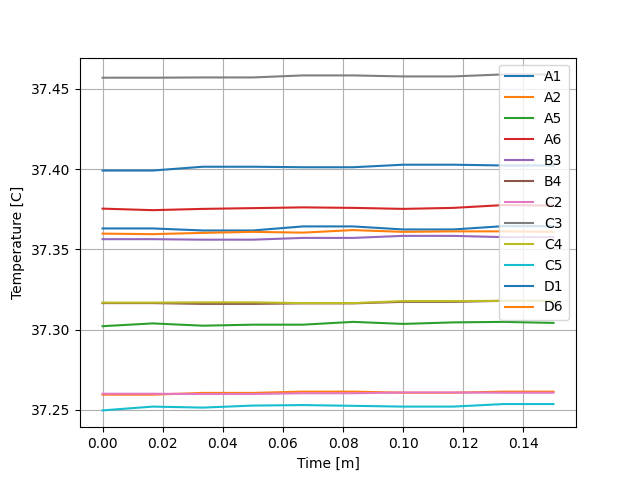

The table this chart was drawn from, first rows:
, A1, A2, A5, A6, B3, B4, C2, C3, C4, C5, D1, D6
0, 37.36, 37.26, 37.3, 37.38, 37.36, 37.32, 
37.26, 37.46, 37.32, 37.25, 37.4, 37.36
0, 37.36, 37.26, 37.3, 37.37, 37.36, 37.32, 
37.26, 37.46, 37.32, 37.25, 37.4, 37.36
1, 37.36, 37.26, 37.3, 37.38, 37.36, 37.32, 
37.26, 37.46, 37.32, 37.25, 37.4, 37.36
2, 37.36, 37.26, 37.3, 37.38, 37.36, 37.32, 
37.26, 37.46, 37.32, 37.25, 37.4, 37.36
3, 37.36, 37.26, 37.3, 37.38, 37.36, 37.32, 
37.26, 37.46, 37.32, 37.25, 37.4, 37.36
4, 37.36, 37.26, 37.3, 37.38, 37.36, 37.32, 
37.26, 37.46, 37.32, 37.25, 37.4, 37.36
6, 37.36, 37.26, 37.3, 37.38, 37.36, 37.32, 
37.26, 37.46, 37.32, 37.25, 37.4, 37.36
6, 37.36, 37.26, 37.3, 37.38, 37.36, 37.32, 
37.26, 37.46, 37.32, 37.25, 37.4, 37.36
8, 37.36, 37.26, 37.3, 37.38, 37.36, 37.32, 
37.26, 37.46, 37.32, 37.25, 37.4, 37.36
9, 37.36, 37.26, 37.3, 37.38, 37.36, 37.32, 
37.26, 37.46, 37.32, 37.25, 37.4, 37.36
